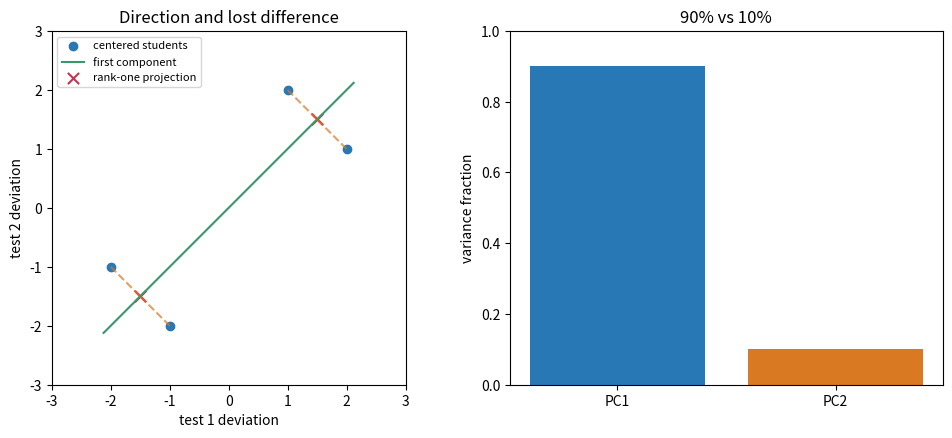

Write Python code to recreate this figure.
import numpy as np
import matplotlib.pyplot as plt


data = np.array([[72.,71.],[71.,72.],[69.,68.],[68.,69.]])
mean = data.mean(axis=0)
X = data-mean
print('平均:',mean,'中心化:',X)
assert np.allclose(mean,[70,70])
assert np.allclose(X.T @ X,[[10,8],[8,10]])


U,s,Vt = np.linalg.svd(X,full_matrices=False)
direction = Vt[0]
scores = X @ direction
reconstructed = scores[:,None]*direction+mean
fraction = s[0]**2/np.sum(s**2)
print('方向:',direction,'新坐标:',scores,'重建:',reconstructed,'保留方差:',fraction)
assert np.allclose(fraction,.9)
assert np.allclose(np.linalg.norm(data-reconstructed,'fro')**2,2)
fig,axes = plt.subplots(1,2,figsize=(10,4.5),dpi=150)
axes[0].scatter(*X.T,color='#2878b5',label='centered students')
line = np.outer(np.array([-3.,3.]),direction)
axes[0].plot(*line.T,color='#359969',label='first component')
for point,fit in zip(X,reconstructed-mean):
    axes[0].plot([point[0],fit[0]],[point[1],fit[1]],'--',color='#d97922',alpha=.7)
axes[0].scatter(*(reconstructed-mean).T,color='#c53351',marker='x',s=65,label='rank-one projection')
axes[0].set(xlim=(-3,3),ylim=(-3,3),aspect='equal',xlabel='test 1 deviation',ylabel='test 2 deviation',title='Direction and lost difference')
axes[0].legend(fontsize=8)
axes[1].bar([1,2],s**2/np.sum(s**2),color=['#2878b5','#d97922'])
axes[1].set(xticks=[1,2],xticklabels=['PC1','PC2'],ylim=(0,1),ylabel='variance fraction',title='90% vs 10%')
fig.tight_layout()
plt.show()


scaled_data = data*np.array([1.,10.])
centered = scaled_data-scaled_data.mean(axis=0)
_,_,raw_Vt = np.linalg.svd(centered,full_matrices=False)
standard_deviation = centered.std(axis=0,ddof=1)
standardized = centered/standard_deviation
_,_,standard_Vt = np.linalg.svd(standardized,full_matrices=False)
print('改变刻度后的原始方向:',raw_Vt[0])
print('按列标准差缩放后的方向:',standard_Vt[0])
assert np.all(standard_deviation>0)
